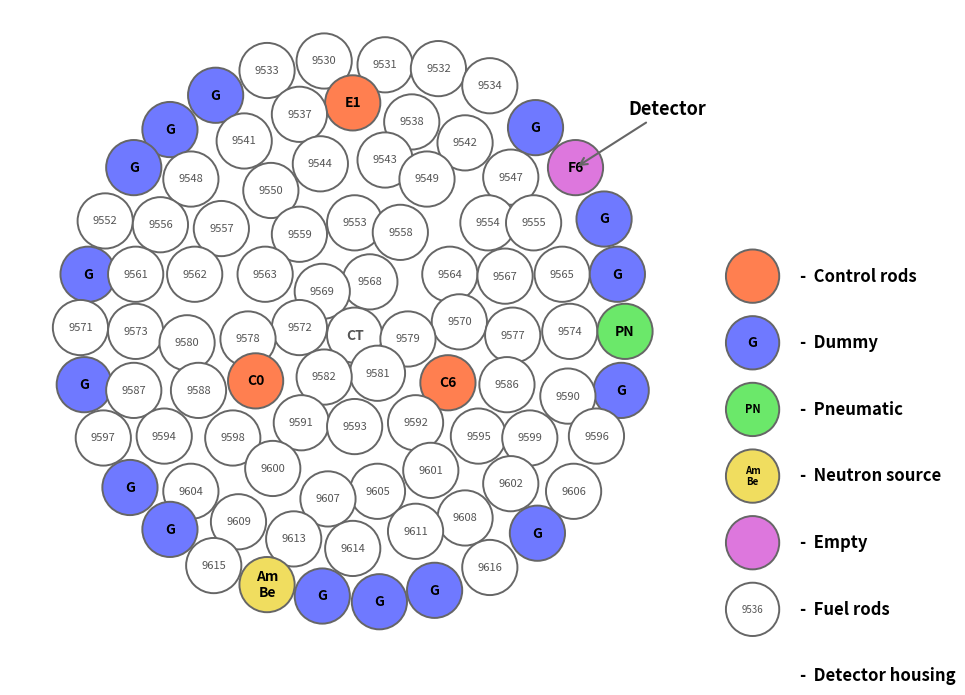

Here is the Python script that generated this plot:
import matplotlib.pyplot as plt
from matplotlib.patches import Circle

# ==========================================
# KOORDINAT POSISI TERAS
# Disusun agar bentuknya mirip gambar Kartini
# ==========================================
positions = [
    (185, 27), (217, 29), (245, 31), (155, 32), (272, 40),
    (128, 45), (200, 49), (172, 55), (231, 59), (296, 62),
    (104, 63), (143, 69), (259, 70), (217, 79), (183, 81),
    (85, 83), (317, 83), (283, 88), (115, 89), (239, 89),
    (157, 95), (332, 110), (70, 111), (201, 112), (271, 112),
    (295, 112), (99, 113), (131, 115), (225, 117), (172, 118),
    (61, 139), (86, 139), (117, 139), (154, 139), (251, 139),
    (310, 139), (339, 139), (280, 140), (209, 143), (184, 148),
    (256, 164), (57, 167), (172, 167), (86, 169), (314, 169),
    (343, 169), (201, 171), (284, 171), (145, 173), (229, 173),
    (113, 175), (213, 191), (185, 193), (149, 195), (250, 196),
    (59, 197), (281, 197), (85, 200), (119, 200), (341, 200),
    (313, 203), (173, 217), (233, 217), (201, 219), (101, 224),
    (266, 224), (328, 224), (69, 225), (137, 225), (293, 225),
    (158, 241), (241, 242), (283, 249), (83, 251), (115, 253),
    (213, 253), (316, 253), (187, 257), (259, 267), (140, 269),
    (104, 273), (233, 274), (297, 275), (169, 278), (200, 283),
    (127, 292), (272, 293), (155, 302), (243, 305), (184, 308),
    (214, 311)
]

# ==========================================
# STYLE WARNA
# ==========================================
STYLE = {
    "fuel": {
        "facecolor": "white",
        "edgecolor": "#666666",
        "textcolor": "#555555",
        "linewidth": 1.4
    },
    "control_rod": {
        "facecolor": "#ff7f50",
        "edgecolor": "#666666",
        "textcolor": "black",
        "linewidth": 1.4
    },
    "dummy": {
        "facecolor": "#6f79ff",
        "edgecolor": "#666666",
        "textcolor": "black",
        "linewidth": 1.4
    },
    "pneumatic": {
        "facecolor": "#6be86a",
        "edgecolor": "#666666",
        "textcolor": "black",
        "linewidth": 1.4
    },
    "neutron_source": {
        "facecolor": "#f0dd5f",
        "edgecolor": "#666666",
        "textcolor": "black",
        "linewidth": 1.4
    },
    "empty": {
        "facecolor": "#dd77dd",
        "edgecolor": "#666666",
        "textcolor": "black",
        "linewidth": 1.4
    },
    "detector_housing": {
        "facecolor": "white",
        "edgecolor": "#666666",
        "textcolor": "#555555",
        "linewidth": 1.4
    }
}

# ==========================================
# POSISI KOMPONEN KHUSUS
# ==========================================
dummy_positions = [
    (128, 45), (104, 63), (85, 83), (61, 139),
    (296, 62), (332, 110), (339, 139), (341, 200),
    (83, 251), (104, 273), (297, 275), (243, 305),
    (184, 308), (214, 311), (59, 197)
]

special_map = {
    (200, 49): ("control_rod", "E1"),
    (149, 195): ("control_rod", "C0"),
    (250, 196): ("control_rod", "C6"),
    (317, 83): ("empty", "F6"),
    (343, 169): ("pneumatic", "PN"),
    (155, 302): ("neutron_source", "Am\nBe"),
    (201, 171): ("detector_housing", "CT"),
}

for pos in dummy_positions:
    special_map[pos] = ("dummy", "G")

# override ulang supaya tidak tertimpa
special_map[(317, 83)] = ("empty", "F6")
special_map[(343, 169)] = ("pneumatic", "PN")
special_map[(155, 302)] = ("neutron_source", "Am\nBe")
special_map[(200, 49)] = ("control_rod", "E1")
special_map[(149, 195)] = ("control_rod", "C0")
special_map[(250, 196)] = ("control_rod", "C6")
special_map[(201, 171)] = ("detector_housing", "CT")

# ==========================================
# OPSI TAMPILAN
# ==========================================
FIGSIZE = (12, 7)
CORE_RADIUS = 14.5
SHOW_FUEL_LABELS = True
OUTPUT_FILE = "kartini_core_like.png"

# ==========================================
# GAMBAR
# ==========================================
fig, ax = plt.subplots(figsize=FIGSIZE)
ax.set_facecolor("#d9d9d9")

fuel_start_number = 9530

for i, (x, y) in enumerate(positions):
    kind, label = special_map.get((x, y), ("fuel", str(fuel_start_number + i)))
    style = STYLE[kind]

    circle = Circle(
        (x, y),
        CORE_RADIUS,
        facecolor=style["facecolor"],
        edgecolor=style["edgecolor"],
        linewidth=style["linewidth"]
    )
    ax.add_patch(circle)

    # tampilkan label
    if kind == "fuel" and not SHOW_FUEL_LABELS:
        pass
    else:
        fontsize = 8 if kind == "fuel" else 10
        fontweight = "normal" if kind == "fuel" else "bold"

        ax.text(
            x, y, label,
            ha="center", va="center",
            fontsize=fontsize,
            color=style["textcolor"],
            fontweight=fontweight
        )

# ==========================================
# ANOTASI DETECTOR
# ==========================================
ax.annotate(
    "Detector",
    xy=(317, 83),
    xytext=(345, 55),
    arrowprops=dict(arrowstyle="->", lw=1.5, color="#666666"),
    fontsize=13,
    fontweight="bold"
)

# ==========================================
# LEGENDA
# ==========================================
legend_x = 410
legend_y0 = 140
legend_gap = 35

legend_items = [
    ("control_rod", "Control rods"),
    ("dummy", "Dummy"),
    ("pneumatic", "Pneumatic"),
    ("neutron_source", "Neutron source"),
    ("empty", "Empty"),
    ("fuel", "Fuel rods"),
    ("detector_housing", "Detector housing")
]

for i, (kind, text) in enumerate(legend_items):
    y = legend_y0 + i * legend_gap
    style = STYLE[kind]

    circ = Circle(
        (legend_x, y),
        14,
        facecolor=style["facecolor"],
        edgecolor=style["edgecolor"],
        linewidth=style["linewidth"]
    )
    ax.add_patch(circ)

    if kind == "dummy":
        ax.text(legend_x, y, "G", ha="center", va="center", fontsize=10, fontweight="bold")
    elif kind == "pneumatic":
        ax.text(legend_x, y, "PN", ha="center", va="center", fontsize=8, fontweight="bold")
    elif kind == "neutron_source":
        ax.text(legend_x, y, "Am\nBe", ha="center", va="center", fontsize=7, fontweight="bold")
    elif kind == "fuel":
        ax.text(legend_x, y, "9536", ha="center", va="center", fontsize=7, color="#555555")

    ax.text(
        legend_x + 25, y,
        f"-  {text}",
        va="center",
        fontsize=12,
        fontweight="bold"
    )

# ==========================================
# RAPIIKAN TAMPILAN
# ==========================================
ax.set_xlim(20, 460)
ax.set_ylim(330, 0)   # dibalik supaya mirip layout gambar asli
ax.set_aspect("equal")
ax.axis("off")

plt.tight_layout()
plt.savefig(OUTPUT_FILE, dpi=300, bbox_inches="tight")
plt.show()

print(f"Gambar disimpan sebagai: {OUTPUT_FILE}")
